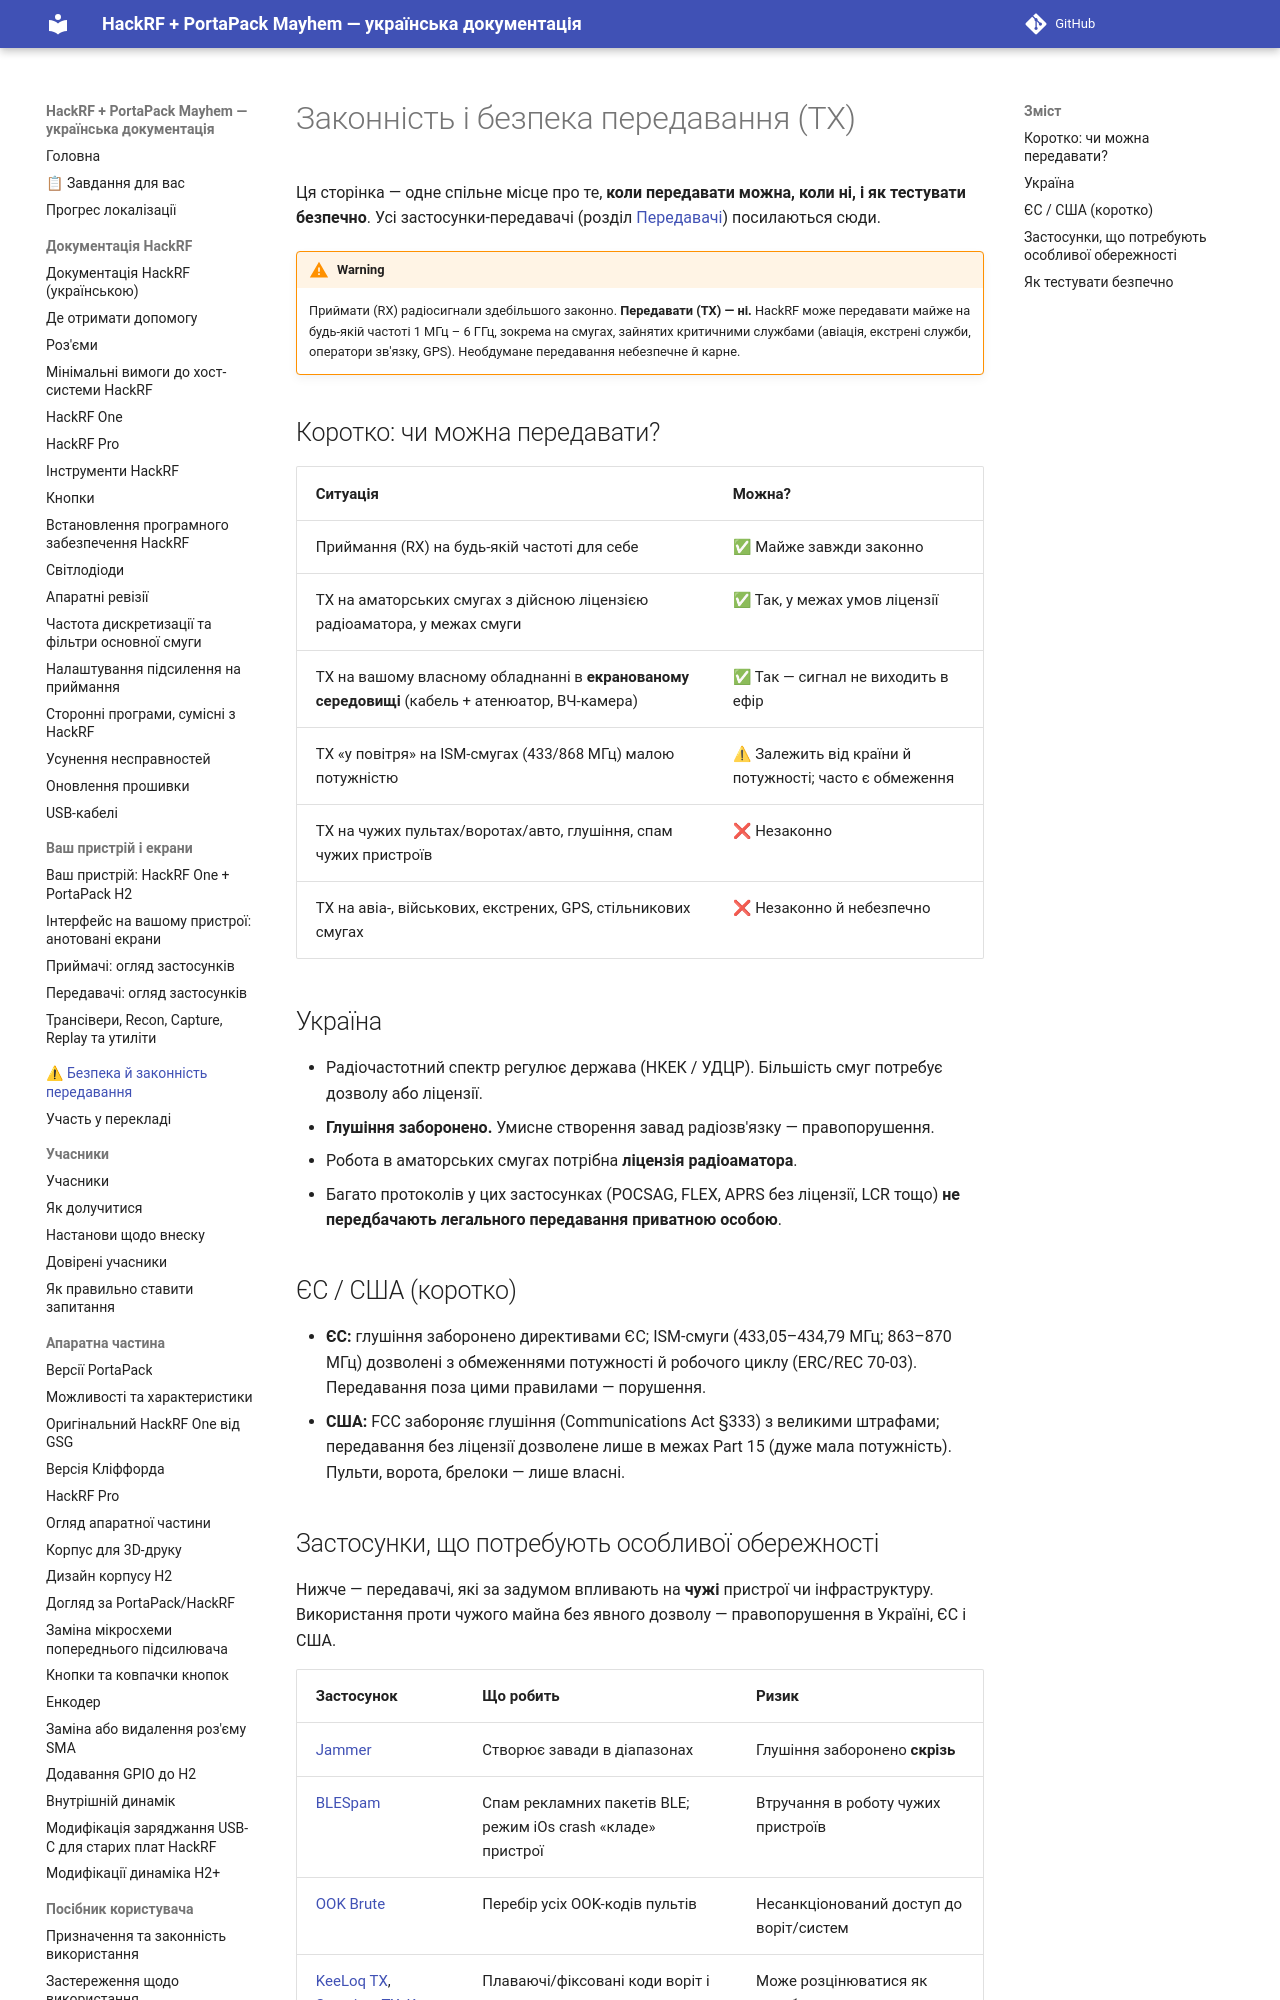

repository: FixerHack/hackrf-portapack-ua · page: tx-safety/index.html · generator: mkdocs

# Законність і безпека передавання (TX)

Ця сторінка — одне спільне місце про те, **коли передавати можна, коли ні, і як тестувати безпечно**. Усі застосунки-передавачі (розділ [Передавачі](Transmitters.md)) посилаються сюди.

> [!WARNING]
> Приймати (RX) радіосигнали здебільшого законно. **Передавати (TX) — ні.** HackRF може передавати майже на будь-якій частоті 1 МГц – 6 ГГц, зокрема на смугах, зайнятих критичними службами (авіація, екстрені служби, оператори зв'язку, GPS). Необдумане передавання небезпечне й карне.
